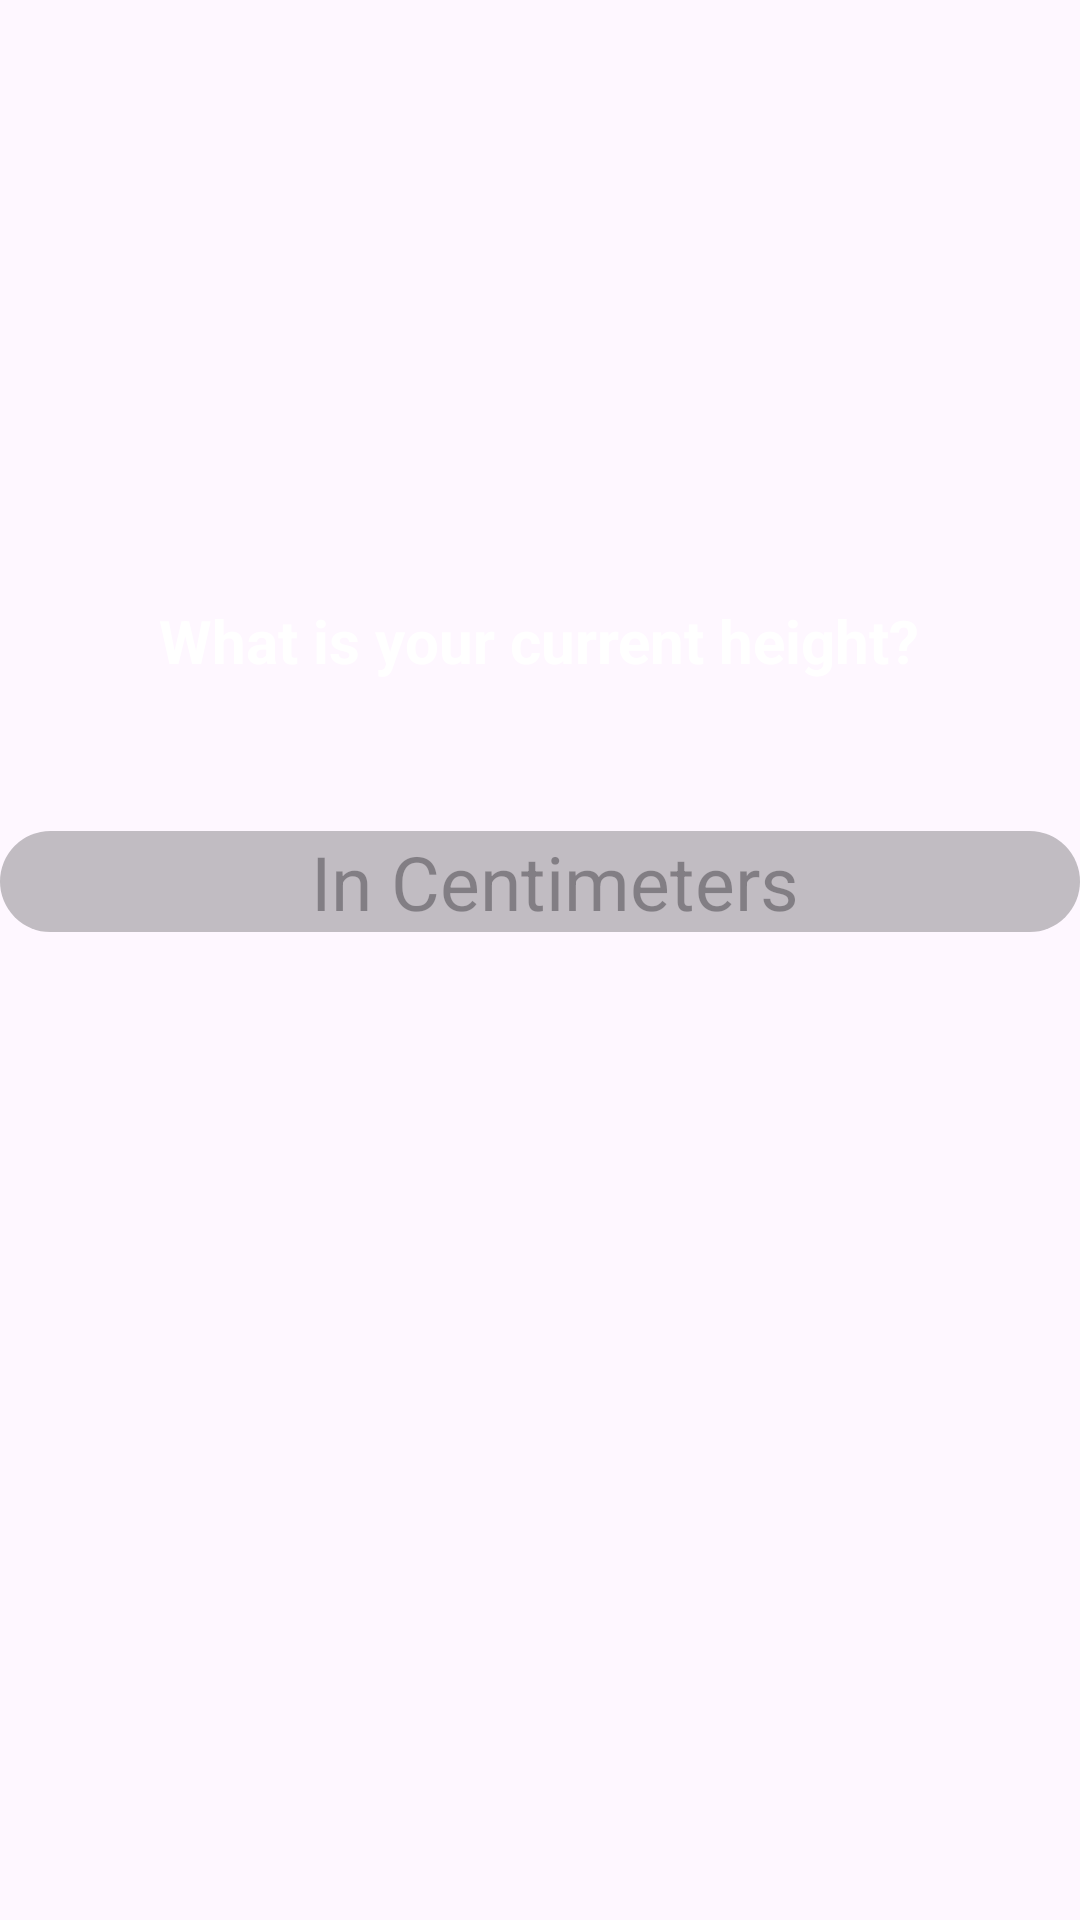

Reconstruct the res/layout file that produces this screen, plus the resources it refers to.
<!-- AndroidManifest.xml: application theme Theme.HERA12 -->
<!-- res/layout/fragment_question3.xml -->
<?xml version="1.0" encoding="utf-8"?>
<RelativeLayout xmlns:android="http://schemas.android.com/apk/res/android"
    xmlns:tools="http://schemas.android.com/tools"
    android:layout_width="match_parent"
    android:layout_height="match_parent"
    tools:context=".loginactivities.surveyactivities.surveyquestions.Question3">


    <TextView
        android:layout_width="wrap_content"
        android:layout_height="wrap_content"
        android:layout_alignParentTop="true"
        android:id="@+id/questionNumber3"
        android:textAlignment="center"
        android:layout_centerHorizontal="true"
        android:layout_marginTop="200dp"
        android:text="What is your current height?"
        android:textColor="@color/white"
        android:textSize="20sp"
        android:textStyle="bold" />

    <EditText
        android:layout_width="match_parent"
        android:layout_height="wrap_content"
        android:layout_below="@id/questionNumber3"
        android:id="@+id/answerNumber3"
        android:inputType="numberDecimal"
        android:textSize="25sp"
        android:layout_marginTop="50dp"
        android:background="@drawable/edit_text_view"
        android:hint="In Centimeters"
        android:textColor="@color/white"
        android:textAlignment="center"/>



</RelativeLayout>
<!-- resources referenced by this layout -->
<resources>
  <color name="white">#FFFFFFFF</color>
  <!-- drawable edit_text_view (drawable) -->
  <?xml version="1.0" encoding="utf-8"?>
  <shape xmlns:android="http://schemas.android.com/apk/res/android"
      android:shape="rectangle">
      <corners android:radius="28dp"/>
      <solid android:color="@color/edit_text_color" />
      <padding android:left="20dp"
          android:right="10dp"/>
  
  </shape>
  <style name="Theme.HERA12" parent="Base.Theme.HERA12" />
  <color name="edit_text_color">#C1BCC2</color>
  <style name="Base.Theme.HERA12" parent="Theme.Material3.DayNight.NoActionBar">
          
          <item name="colorPrimary">@color/primary</item>
          <item name="android:statusBarColor">@color/primary_variant1</item>
      </style>
  <color name="primary">#9C27B0</color>
  <color name="primary_variant1">#9F4BAE</color>
</resources>
